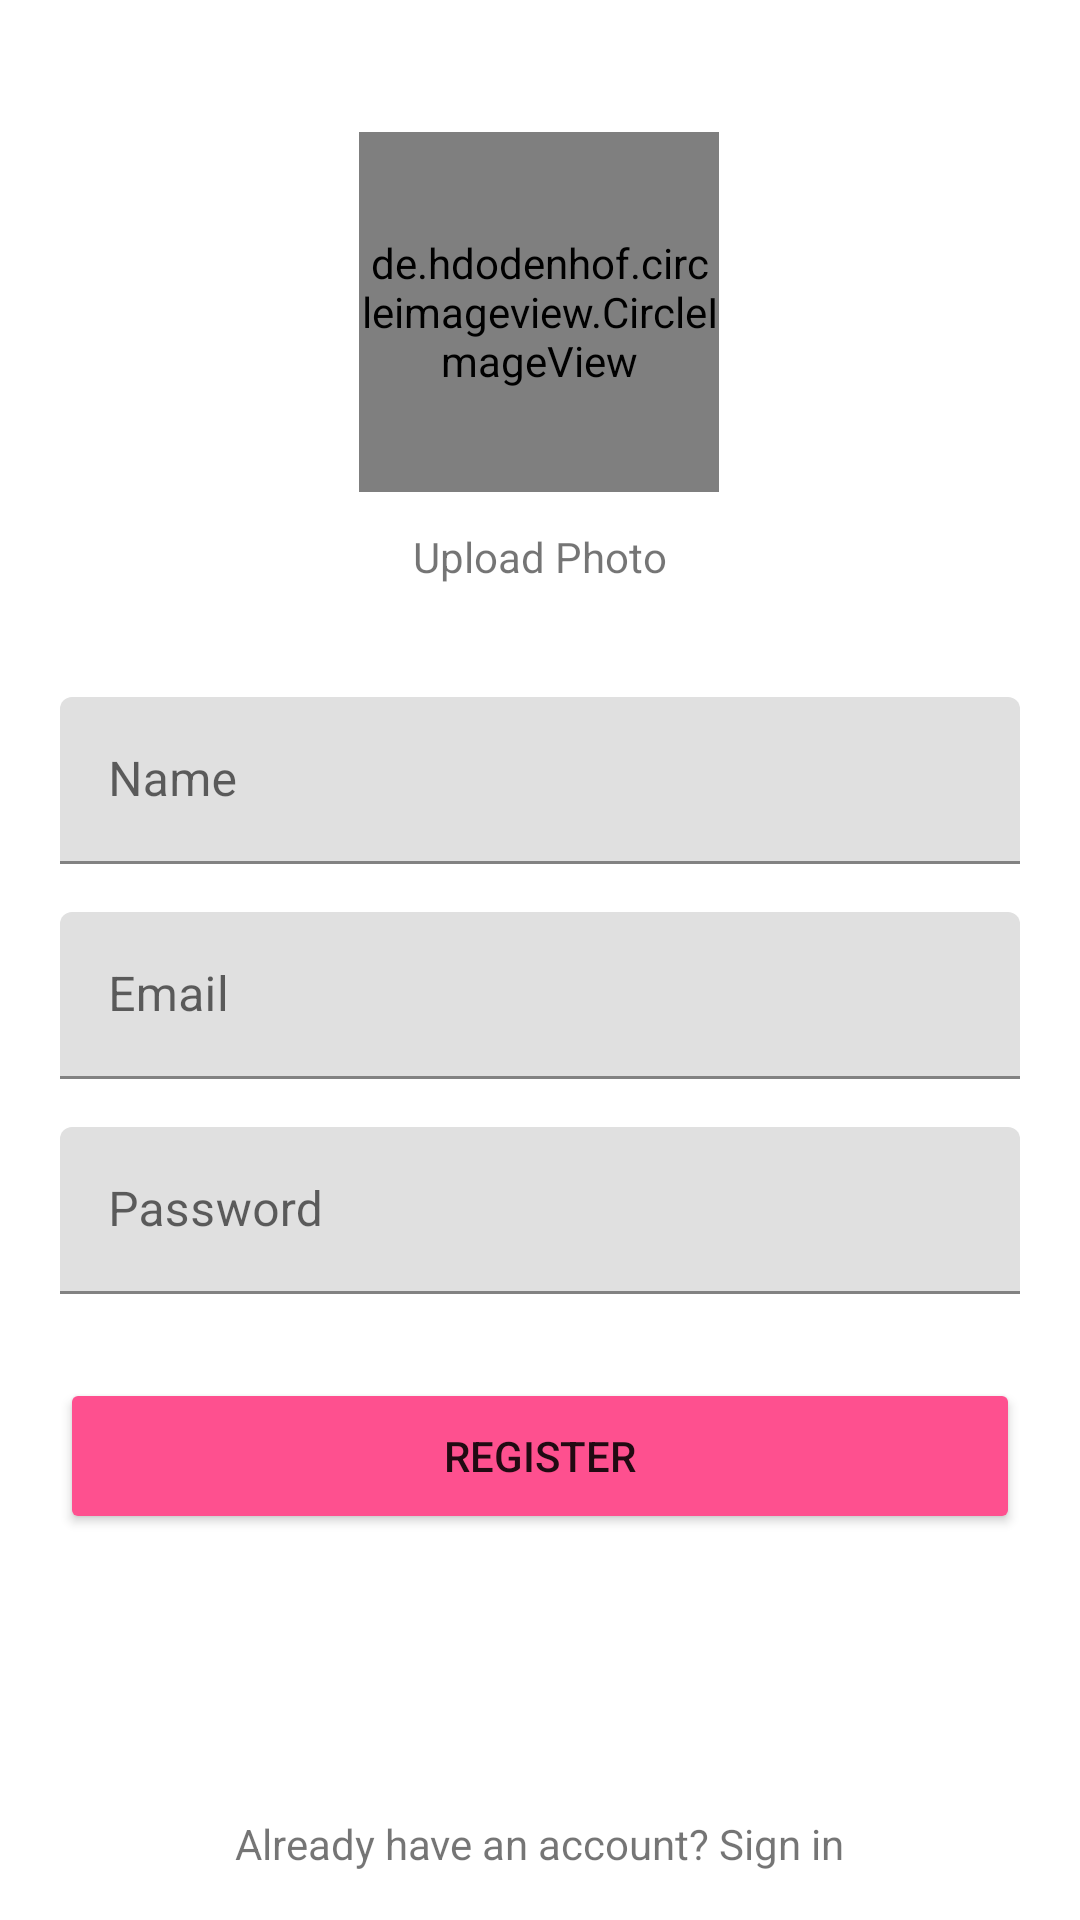

Reconstruct the res/layout file that produces this screen, plus the resources it refers to.
<!-- AndroidManifest.xml: application theme Base.Theme.Testing -->
<!-- res/layout/fragment_register.xml -->
<?xml version="1.0" encoding="utf-8"?>
<androidx.constraintlayout.widget.ConstraintLayout xmlns:android="http://schemas.android.com/apk/res/android"
    xmlns:app="http://schemas.android.com/apk/res-auto"
    xmlns:tools="http://schemas.android.com/tools"
    android:layout_width="match_parent"
    android:layout_height="match_parent"
    tools:context=".auth.RegisterFragment">

    <androidx.constraintlayout.widget.Guideline
        android:id="@+id/guideline2"
        android:layout_width="wrap_content"
        android:layout_height="wrap_content"
        android:orientation="vertical"
        app:layout_constraintGuide_begin="20dp" />

    <androidx.constraintlayout.widget.Guideline
        android:id="@+id/guideline4"
        android:layout_width="wrap_content"
        android:layout_height="wrap_content"
        android:orientation="horizontal"
        app:layout_constraintGuide_begin="16dp" />

    <de.hdodenhof.circleimageview.CircleImageView
        android:id="@+id/userImage_register"
        android:layout_width="120dp"
        android:layout_height="120dp"
        android:layout_marginTop="28dp"
        app:civ_border_width="1dp"
        app:layout_constraintEnd_toStartOf="@+id/guideline5"
        app:layout_constraintHorizontal_bias="0.498"
        app:layout_constraintStart_toStartOf="@+id/guideline2"
        app:layout_constraintTop_toTopOf="@+id/guideline4"
        android:src="@drawable/baseline_person_24" />

    <androidx.constraintlayout.widget.Guideline
        android:id="@+id/guideline5"
        android:layout_width="wrap_content"
        android:layout_height="wrap_content"
        android:orientation="vertical"
        app:layout_constraintGuide_end="20dp" />

    <TextView
        android:id="@+id/uploadPhotoBtn"
        android:layout_width="wrap_content"
        android:layout_height="wrap_content"
        android:layout_marginTop="12dp"
        android:text="Upload Photo"
        app:layout_constraintEnd_toStartOf="@+id/guideline5"
        app:layout_constraintStart_toStartOf="@+id/guideline2"
        app:layout_constraintTop_toBottomOf="@+id/userImage_register" />

    <ProgressBar
        android:id="@+id/registerProgressBar"
        style="?android:attr/progressBarStyle"
        android:layout_width="wrap_content"
        android:layout_height="wrap_content"
        android:visibility="gone"
        app:layout_constraintBottom_toBottomOf="parent"
        app:layout_constraintEnd_toStartOf="@+id/guideline5"
        app:layout_constraintHorizontal_bias="0.498"
        app:layout_constraintStart_toStartOf="@+id/guideline2"
        app:layout_constraintTop_toTopOf="@+id/guideline4"
        app:layout_constraintVertical_bias="0.90999997" />

    <com.google.android.material.textfield.TextInputLayout
        android:id="@+id/textInputLayout_userName_register"
        style="@style/Widget.MaterialComponents.TextInputLayout.FilledBox"
        android:layout_width="0dp"
        android:layout_height="wrap_content"
        app:layout_constraintBottom_toTopOf="@+id/textInputLayout_userEmail_register"
        app:layout_constraintEnd_toStartOf="@+id/guideline5"
        app:layout_constraintHorizontal_bias="0.5"
        app:layout_constraintStart_toStartOf="@+id/guideline2"
        app:layout_constraintTop_toBottomOf="@+id/uploadPhotoBtn"
        app:layout_constraintVertical_bias="0.24000001"
        app:layout_constraintVertical_chainStyle="packed">

        <com.google.android.material.textfield.TextInputEditText
            android:id="@+id/userName_register"
            android:layout_width="match_parent"
            android:layout_height="wrap_content"
            android:hint="Name" />
    </com.google.android.material.textfield.TextInputLayout>

    <com.google.android.material.textfield.TextInputLayout
        android:id="@+id/textInputLayout_userEmail_register"
        style="@style/Widget.MaterialComponents.TextInputLayout.FilledBox"
        android:layout_width="0dp"
        android:layout_height="wrap_content"
        android:layout_marginTop="16dp"
        app:layout_constraintBottom_toTopOf="@+id/textInputLayout_userPassword_register"
        app:layout_constraintEnd_toStartOf="@+id/guideline5"
        app:layout_constraintHorizontal_bias="0.5"
        app:layout_constraintStart_toStartOf="@+id/guideline2"
        app:layout_constraintTop_toBottomOf="@+id/textInputLayout_userName_register">

        <com.google.android.material.textfield.TextInputEditText
            android:id="@+id/userEmail_register"
            android:layout_width="match_parent"
            android:layout_height="wrap_content"
            android:hint="Email" />
    </com.google.android.material.textfield.TextInputLayout>

    <com.google.android.material.textfield.TextInputLayout
        android:id="@+id/textInputLayout_userPassword_register"
        style="@style/Widget.MaterialComponents.TextInputLayout.FilledBox"
        android:layout_width="0dp"
        android:layout_height="wrap_content"
        android:layout_marginTop="16dp"
        app:layout_constraintBottom_toTopOf="@+id/register_btn"
        app:layout_constraintEnd_toStartOf="@+id/guideline5"
        app:layout_constraintHorizontal_bias="0.5"
        app:layout_constraintStart_toStartOf="@+id/guideline2"
        app:layout_constraintTop_toBottomOf="@+id/textInputLayout_userEmail_register">

        <com.google.android.material.textfield.TextInputEditText
            android:id="@+id/userPassword_register"
            android:layout_width="match_parent"
            android:layout_height="wrap_content"
            android:hint="Password" />
    </com.google.android.material.textfield.TextInputLayout>

    <Button
        android:id="@+id/register_btn"
        android:layout_width="0dp"
        android:layout_height="52dp"
        android:layout_marginTop="28dp"
        android:layout_marginBottom="10dp"
        android:backgroundTint="#fe508f"
        android:text="Register"
        app:layout_constraintBottom_toBottomOf="parent"
        app:layout_constraintEnd_toStartOf="@+id/guideline5"
        app:layout_constraintStart_toStartOf="@+id/guideline2"
        app:layout_constraintTop_toBottomOf="@+id/textInputLayout_userPassword_register" />

    <TextView
        android:id="@+id/go_to_login"
        android:layout_width="wrap_content"
        android:layout_marginBottom="16dp"
        android:layout_height="wrap_content"
        android:text="Already have an account? Sign in"
        app:layout_constraintBottom_toBottomOf="parent"
        app:layout_constraintEnd_toStartOf="@+id/guideline5"
        app:layout_constraintStart_toStartOf="@+id/guideline2" />

    <TextView
        android:id="@+id/errorTvRegister"
        android:layout_width="0dp"
        android:textSize="17sp"
        android:textColor="#E41515"
        android:visibility="invisible"
        android:layout_height="wrap_content"
        android:layout_marginTop="32dp"
        android:text="TextView"
        app:layout_constraintEnd_toStartOf="@+id/guideline5"
        app:layout_constraintStart_toStartOf="@+id/guideline2"
        app:layout_constraintTop_toBottomOf="@+id/register_btn" />

</androidx.constraintlayout.widget.ConstraintLayout>
<!-- resources referenced by this layout -->
<resources>
  <style name="Base.Theme.Testing" parent="Theme.MaterialComponents.Light.DarkActionBar">
          
  
           <item name="colorPrimaryDark">@color/status_bar</item>
          <item name="android:actionBarStyle">@style/MyActionBar</item>
          <item name="actionBarStyle">@style/MyActionBar</item>
          <item name="bottomNavigationStyle">@style/BottomNavBar</item>
      </style>
  <color name="status_bar">#E5989B</color>
  <style name="MyActionBar" parent="Theme.MaterialComponents.Light.DarkActionBar">
          <item name="android:background">@color/action_bar</item>
          <item name="background">@color/action_bar</item>
      </style>
  <style name="BottomNavBar" parent="Theme.MaterialComponents.Light.DarkActionBar">
          <item name="android:background">@color/bottom_nav</item>
          <item name="background">@color/bottom_nav</item>
      </style>
  <color name="action_bar">#E5989B</color>
  <color name="bottom_nav">#FC6C85</color>
</resources>
